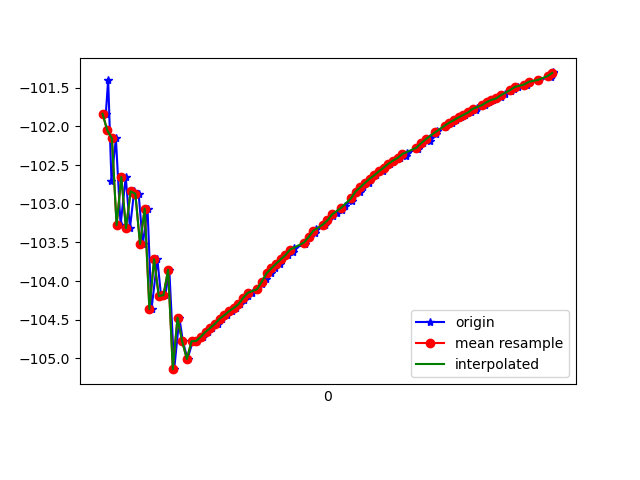

Data behind this chart, as committed beside it:
1617762665194, 458301825546705, -101.837715, 36.25119, 7.3477836
1617762665204, 458301844777475, -101.4, 35.9, 7.314
1617762665218, 458301864008245, -102.7, 36.69, 7.563
1617762665237, 458301883239015, -102.2, 36.41, 7.388
1617762665257, 458301902469785, -103.3, 37, 7.9
1617762665279, 458301921700555, -102.7, 36.75, 7.698
1617762665297, 458301940931325, -103.3, 36.92, 8.4
1617762665315, 458301960162095, -102.8, 36.93, 7.792
1617762665334, 458301979392865, -102.9, 36.73, 8.122
1617762665352, 458301998623635, -103.5, 37.61, 7.799
1617762665372, 458302017854405, -103.1, 37.17, 7.865
1617762665389, 458302037215282, -104.4, 37.8, 8.366
1617762665414, 458302056446052, -103.7, 37.57, 7.878
1617762665430, 458302075676822, -104.2, 37.58, 8.628
1617762665448, 458302094907592, -104.2, 37.98, 7.918
1617762665465, 458302114138362, -103.9, 37.65, 8.189
1617762665486, 458302133369132, -105.1, 38.5, 8.732
1617762665508, 458302152599902, -104.5, 38.17, 8.261
1617762665523, 458302171830672, -104.8, 38.08, 8.961
1617762665543, 458302191061442, -105, 38.07, 9.232
1617762665565, 458302210292212, -104.8, 37.95, 9.078
1617762665583, 458302229522982, -104.8, 37.91, 9.144
1617762665607, 458302248753752, -104.7, 37.85, 9.157
1617762665632, 458302267984522, -104.7, 37.78, 9.169
1617762665647, 458302287215292, -104.6, 37.71, 9.18
1617762665673, 458302306446062, -104.6, 37.65, 9.192
1617762665689, 458302325676832, -104.5, 37.57, 9.194
1617762665711, 458302344907602, -104.4, 37.51, 9.204
1617762665731, 458302364138372, -104.4, 37.44, 9.207
1617762665751, 458302383369142, -104.3, 37.39, 9.209
1617762665768, 458302402599912, -104.3, 37.33, 9.205
1617762665784, 458302421830682, -104.2, 37.27, 9.199
1617762665799, 458302441061452, -104.2, 37.21, 9.188
1617762665818, 458302460292222, -104.2, 37.17, 9.186
1617762665841, 458302479522992, -104.1, 37.12, 9.181
1617762665862, 458302498753762, -104, 37.07, 9.164
1617762665877, 458302517984532, -104, 37.02, 9.147
1617762665898, 458302537215302, -103.9, 36.96, 9.119
1617762665916, 458302556446072, -103.8, 36.91, 9.1
1617762665937, 458302575676842, -103.8, 36.87, 9.083
1617762665941, 458302594907612, -103.7, 36.83, 9.069
1617762665972, 458302614138382, -103.7, 36.78, 9.057
1617762665993, 458302633369152, -103.6, 36.74, 9.048
1617762665999, 458302652599922, -103.6, 36.69, 9.043
1617762666045, 458302671830692, -103.5, 36.65, 9.035
1617762666048, 458302691061462, -103.5, 36.61, 9.025
1617762666066, 458302710292232, -103.4, 36.56, 9.013
1617762666088, 458302729523002, -103.4, 36.5, 8.996
1617762666092, 458302748753772, -103.3, 36.45, 8.977
1617762666128, 458302767984542, -103.3, 36.4, 8.955
1617762666144, 458302787215312, -103.2, 36.36, 8.93
1617762666164, 458302806446082, -103.2, 36.33, 8.906
1617762666179, 458302825676852, -103.1, 36.3, 8.887
1617762666202, 458302844907622, -103.1, 36.28, 8.872
1617762666214, 458302864138392, -103, 36.25, 8.849
1617762666246, 458302883369162, -103, 36.22, 8.821
1617762666248, 458302902599932, -102.9, 36.19, 8.791
1617762666278, 458302921830702, -102.8, 36.15, 8.767
1617762666292, 458302941061472, -102.8, 36.1, 8.758
1617762666318, 458302960292242, -102.7, 36.05, 8.747
1617762666321, 458302979523012, -102.7, 36.02, 8.731
... 40 more rows
